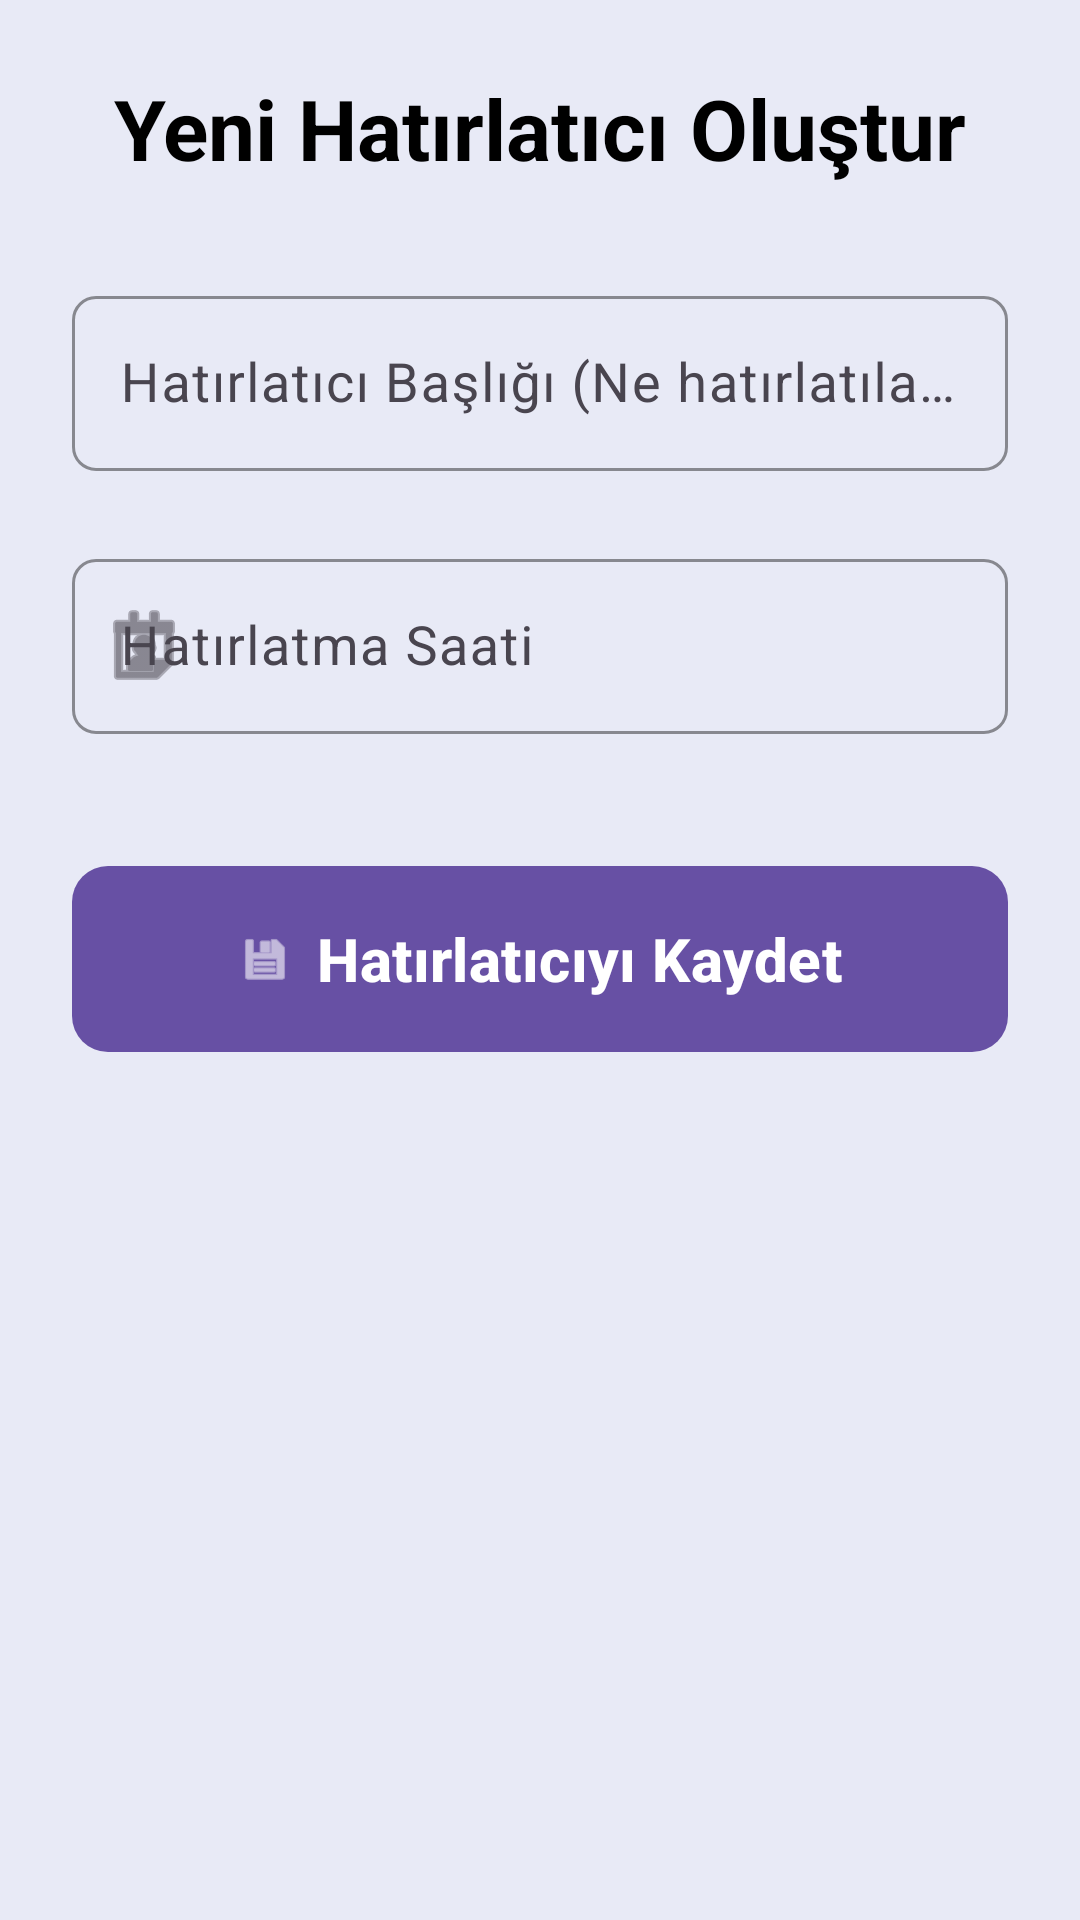

Here is an Android app screen rendered from its layout file. Give the layout XML and the strings, colors and styles it references.
<!-- AndroidManifest.xml: application theme Theme.Term_project -->
<!-- res/layout/activity_add_reminder.xml -->
<?xml version="1.0" encoding="utf-8"?>
<ScrollView xmlns:android="http://schemas.android.com/apk/res/android"
    xmlns:app="http://schemas.android.com/apk/res-auto"
    xmlns:tools="http://schemas.android.com/tools"
    android:layout_width="match_parent"
    android:layout_height="match_parent"
    android:background="@color/background"
    android:fillViewport="true"
    tools:context=".activity.AddReminderActivity">

    <LinearLayout
        android:layout_width="match_parent"
        android:layout_height="wrap_content"
        android:orientation="vertical"
        android:padding="24dp">

        <TextView
            style="@style/TitleText"
            android:layout_width="match_parent"
            android:layout_height="wrap_content"
            android:layout_marginBottom="32dp"
            android:text="@string/create_reminder_title" />

        <com.google.android.material.textfield.TextInputLayout
            android:layout_width="match_parent"
            android:layout_height="wrap_content"
            android:layout_marginBottom="24dp"
            android:hint="@string/reminder_title_hint"
            app:boxBackgroundMode="outline"
            app:boxCornerRadiusBottomEnd="8dp"
            app:boxCornerRadiusBottomStart="8dp"
            app:boxCornerRadiusTopEnd="8dp"
            app:boxCornerRadiusTopStart="8dp"
            app:boxStrokeColor="@color/primary"
            app:hintTextColor="@color/primary">

            <com.google.android.material.textfield.TextInputEditText
                android:id="@+id/etReminderTitle"
                android:layout_width="match_parent"
                android:layout_height="wrap_content"
                android:inputType="textCapSentences"
                android:textColor="@color/black"
                android:textSize="18sp" />
        </com.google.android.material.textfield.TextInputLayout>

        <com.google.android.material.textfield.TextInputLayout
            android:layout_width="match_parent"
            android:layout_height="wrap_content"
            android:layout_marginBottom="40dp"
            android:hint="@string/reminder_time_hint"
            app:boxBackgroundMode="outline"
            app:boxCornerRadiusBottomEnd="8dp"
            app:boxCornerRadiusBottomStart="8dp"
            app:boxCornerRadiusTopEnd="8dp"
            app:boxCornerRadiusTopStart="8dp"
            app:boxStrokeColor="@color/primary"
            app:hintTextColor="@color/primary"
            app:startIconDrawable="@android:drawable/ic_menu_my_calendar">

            <com.google.android.material.textfield.TextInputEditText
                android:id="@+id/etReminderTime"
                android:layout_width="match_parent"
                android:layout_height="wrap_content"
                android:clickable="true"
                android:focusable="false"
                android:inputType="none"
                android:textColor="@color/black"
                android:textSize="18sp" />
        </com.google.android.material.textfield.TextInputLayout>

        <com.google.android.material.button.MaterialButton
            android:id="@+id/btnSaveReminder"
            style="@style/LargePrimaryButton"
            android:layout_width="match_parent"
            android:layout_height="wrap_content"
            android:text="@string/save_reminder"
            app:icon="@android:drawable/ic_menu_save"
            app:iconGravity="textStart" />

    </LinearLayout>
</ScrollView>
<!-- resources referenced by this layout -->
<resources>
  <color name="background">#E8EAF6</color>
  <color name="black">#FF000000</color>
  <color name="primary">#6750A4</color>
  <string name="create_reminder_title">Yeni Hatırlatıcı Oluştur</string>
  <string name="reminder_time_hint">Hatırlatma Saati</string>
  <string name="reminder_title_hint">Hatırlatıcı Başlığı (Ne hatırlatılacak?)</string>
  <string name="save_reminder">Hatırlatıcıyı Kaydet</string>
  <style name="LargePrimaryButton" parent="Widget.Material3.Button">
          <item name="android:textSize">20sp</item>
          <item name="android:textStyle">bold</item>
          <item name="android:minHeight">70dp</item>
          <item name="android:textColor">@color/white</item>
          <item name="backgroundTint">@color/primary</item>
          <item name="cornerRadius">12dp</item>
      </style>
  <style name="TitleText">
          <item name="android:textSize">28sp</item>
          <item name="android:textStyle">bold</item>
          <item name="android:textColor">@color/black</item>
          <item name="android:textAlignment">center</item>
      </style>
  <style name="Theme.Term_project" parent="Base.Theme.Term_project" />
  <color name="white">#FFFFFFFF</color>
  <style name="Base.Theme.Term_project" parent="Theme.Material3.DayNight.NoActionBar">
          <item name="colorPrimary">@color/primary</item>
          <item name="colorPrimaryDark">@color/primary_dark</item>
          <item name="android:statusBarColor">@color/primary_dark</item>
          <item name="android:navigationBarColor">@color/background</item>
      </style>
  <color name="primary_dark">#4F378B</color>
</resources>
